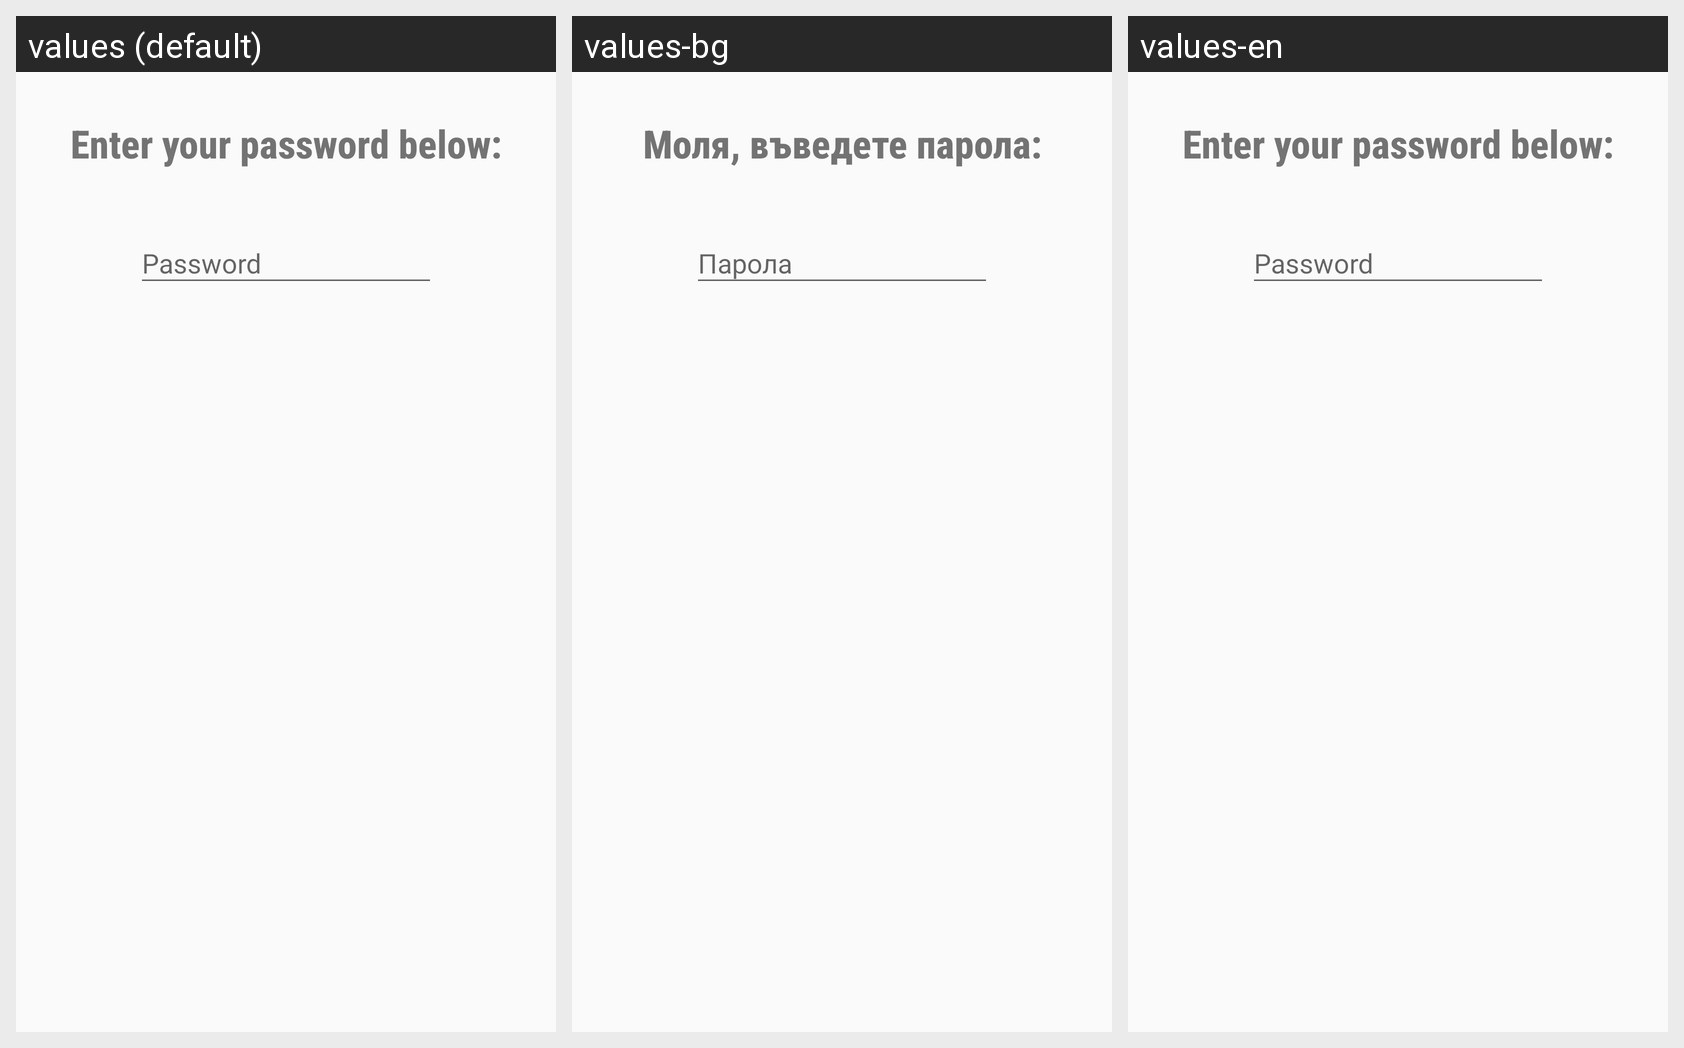

Here is an Android app screen in its default locale and in the app's own translations. Write out the translated-string differences for the strings that appear on this screen.
Android screen res/layout/layout_verification_dialog.xml rendered under 3 locales, left to right: values (default), values-bg, values-en. Device: Nexus 5 (rendered at 1080×1920; each locale shown at half size, 540×960, under a caption strip naming it); theme AppTheme.
Strings drawn on this screen, with the default value and each locale's value (text and hints the layout hard-codes, and strings that could not be matched under every locale, appear in the picture but are not listed):

enter_your_password_below
  values: Enter your password below:
  values-bg: Моля, въведете парола:
  values-en: Enter your password below:

enter_password_hint
  values: Password
  values-bg: Парола
  values-en: Password
